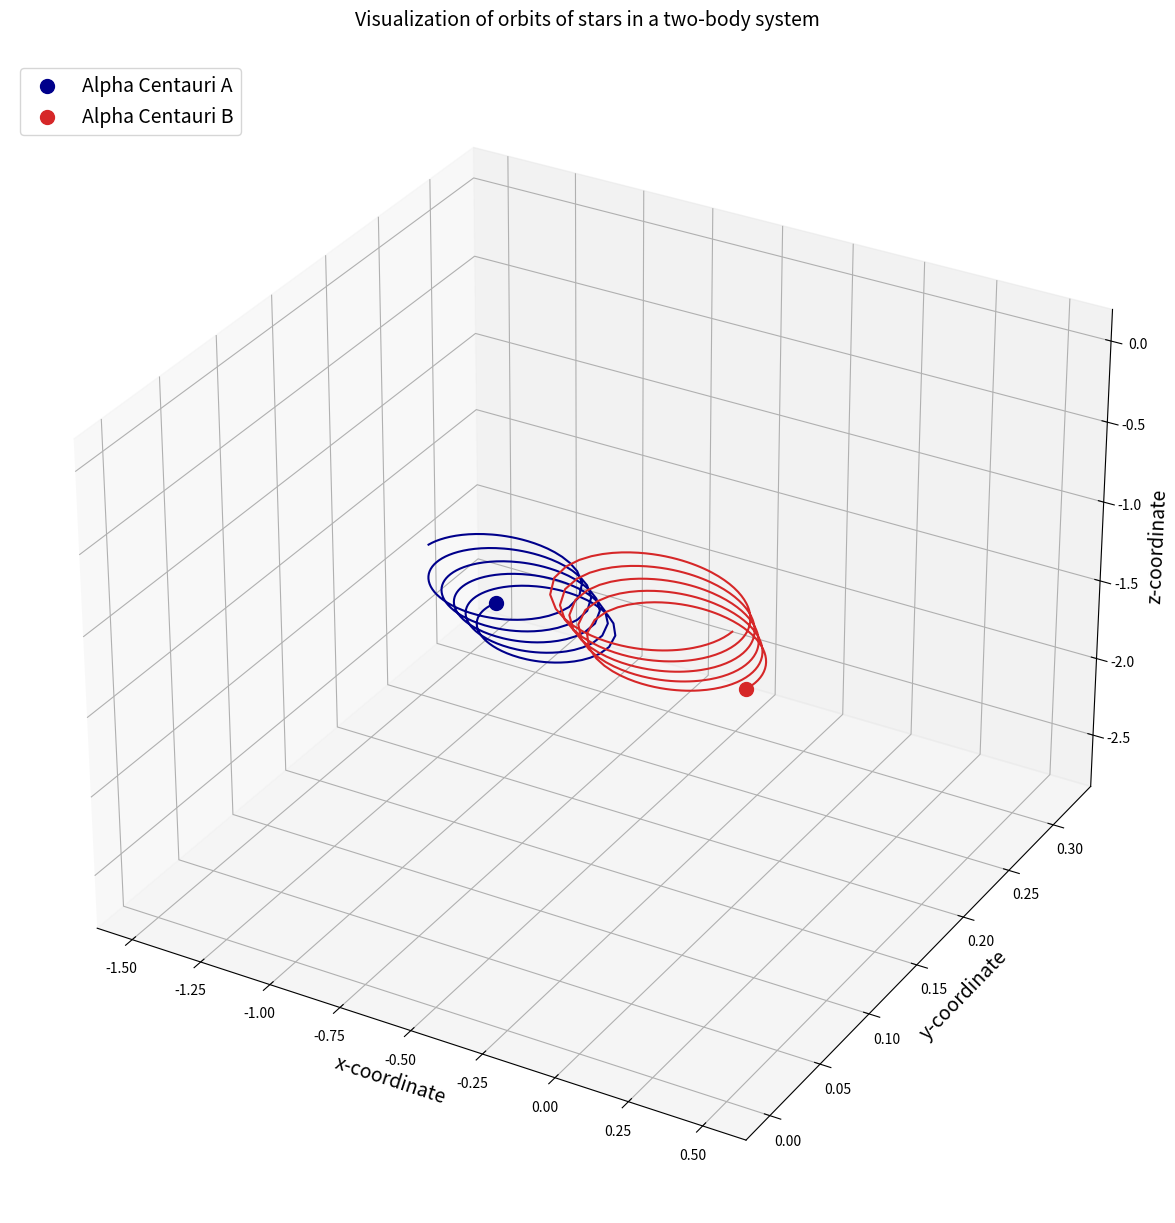

Reproduce this figure in Python.

import numpy as np
# Import matplotlib and associated modules for 3D and animations
import matplotlib.pyplot as plt
from mpl_toolkits.mplot3d import Axes3D
from matplotlib import animation

# Define universal gravitation constant
G = 6.67408e-11 # N-m2/kg2

# Reference quantities
m_nd = 1.989e+30 # kg # mass of the sun
r_nd = 5.326e+12 # m # distance between stars in Alpha Centauri
v_nd = 30000 # m/s # relative velocity of earth around the sun
t_nd = 79.91*365*24*3600*0.51 # s # orbital period of Alpha Centauri

# Net constants
K1 = G*t_nd*m_nd/(r_nd**2*v_nd)
K2 = v_nd*t_nd/r_nd

# Define masses
m1 = 1.1 # Alpha Centauri A
m2 = 0.907 # Alpha Centauri B

# Define initial position vectors
r1 = [-0.5, 0, 0] # m
r2 = [0.5, 0, 0] # m

# Convert pos vectors to arrays
r1 = np.array(r1, dtype=np.float64)
r2 = np.array(r2, dtype=np.float64)

# Find Centre of Mass
r_com = (m1*r1 + m2*r2) / (m1 + m2)

# Define initial velocities
v1 = [0.01, 0.01, 0] # m/s
v2 = [-0.05, 0, -0.1] # m/s

# Convert velocity vectors to arrays
v1 = np.array(v1, dtype=np.float64)
v2 = np.array(v2, dtype=np.float64)

# Find velocity of COM
v_com = (m1*v1 + m2*v2) / (m1 + m2)

# A function defining the equations of motion
def TwoBodyEquations(w, t, G, m1, m2):
    r1 = w[:3]
    r2 = w[3:6]
    v1 = w[6:9]
    v2 = w[9:12]
    r = np.linalg.norm(r2-r1) # Calculate magnitude or norm of vector
    dv1bydt = K1*m2*(r2-r1)/r**3
    dv2bydt = K1*m1*(r1-r2)/r**3
    dr1bydt = K2*v1
    dr2bydt = K2*v2
    r_derivs = np.concatenate((dr1bydt, dr2bydt))
    derivs = np.concatenate((r_derivs, dv1bydt, dv2bydt))
    return derivs

# Package initial parameters
init_params = np.array([r1, r2, v1, v2]) # create array of initial params
init_params = init_params.flatten() # flatten array to make it 1D

time_span = np.linspace(0, 8, 500) # 8 orbital periods and 500 points

# Run the ODE solver
import scipy.integrate as meow
two_body_sol= meow.odeint(TwoBodyEquations,init_params,time_span,args=(G,m1,m2))
r1_sol=two_body_sol[:,:3]
r2_sol=two_body_sol[:,3:6]
#Create figure
fig=plt.figure(figsize=(15,15))
#Create 3D axes
ax=fig.add_subplot(111,projection="3d")
#Plot the orbits
ax.plot(r1_sol[:,0],r1_sol[:,1],r1_sol[:,2],color="darkblue")
ax.plot(r2_sol[:,0],r2_sol[:,1],r2_sol[:,2],color="tab:red")
#Plot the final positions of the stars
ax.scatter(r1_sol[-1,0],r1_sol[-1,1],r1_sol[-1,2],color="darkblue",marker="o",s=100,label="Alpha Centauri A")
ax.scatter(r2_sol[-1,0],r2_sol[-1,1],r2_sol[-1,2],color="tab:red",marker="o",s=100,label="Alpha Centauri B")
#Add a few more bells and whistles
ax.set_xlabel("x-coordinate",fontsize=14)
ax.set_ylabel("y-coordinate",fontsize=14)
ax.set_zlabel("z-coordinate",fontsize=14)
ax.set_title("Visualization of orbits of stars in a two-body system\n",fontsize=14)
ax.legend(loc="upper left",fontsize=14)
#Find location of COM
rcom_sol=(m1*r1_sol+m2*r2_sol)/(m1+m2)
#Find location of Alpha Centauri A w.r.t COM
r1com_sol=r1_sol-rcom_sol
#Find location of Alpha Centauri B w.r.t COM
r2com_sol=r2_sol-rcom_sol